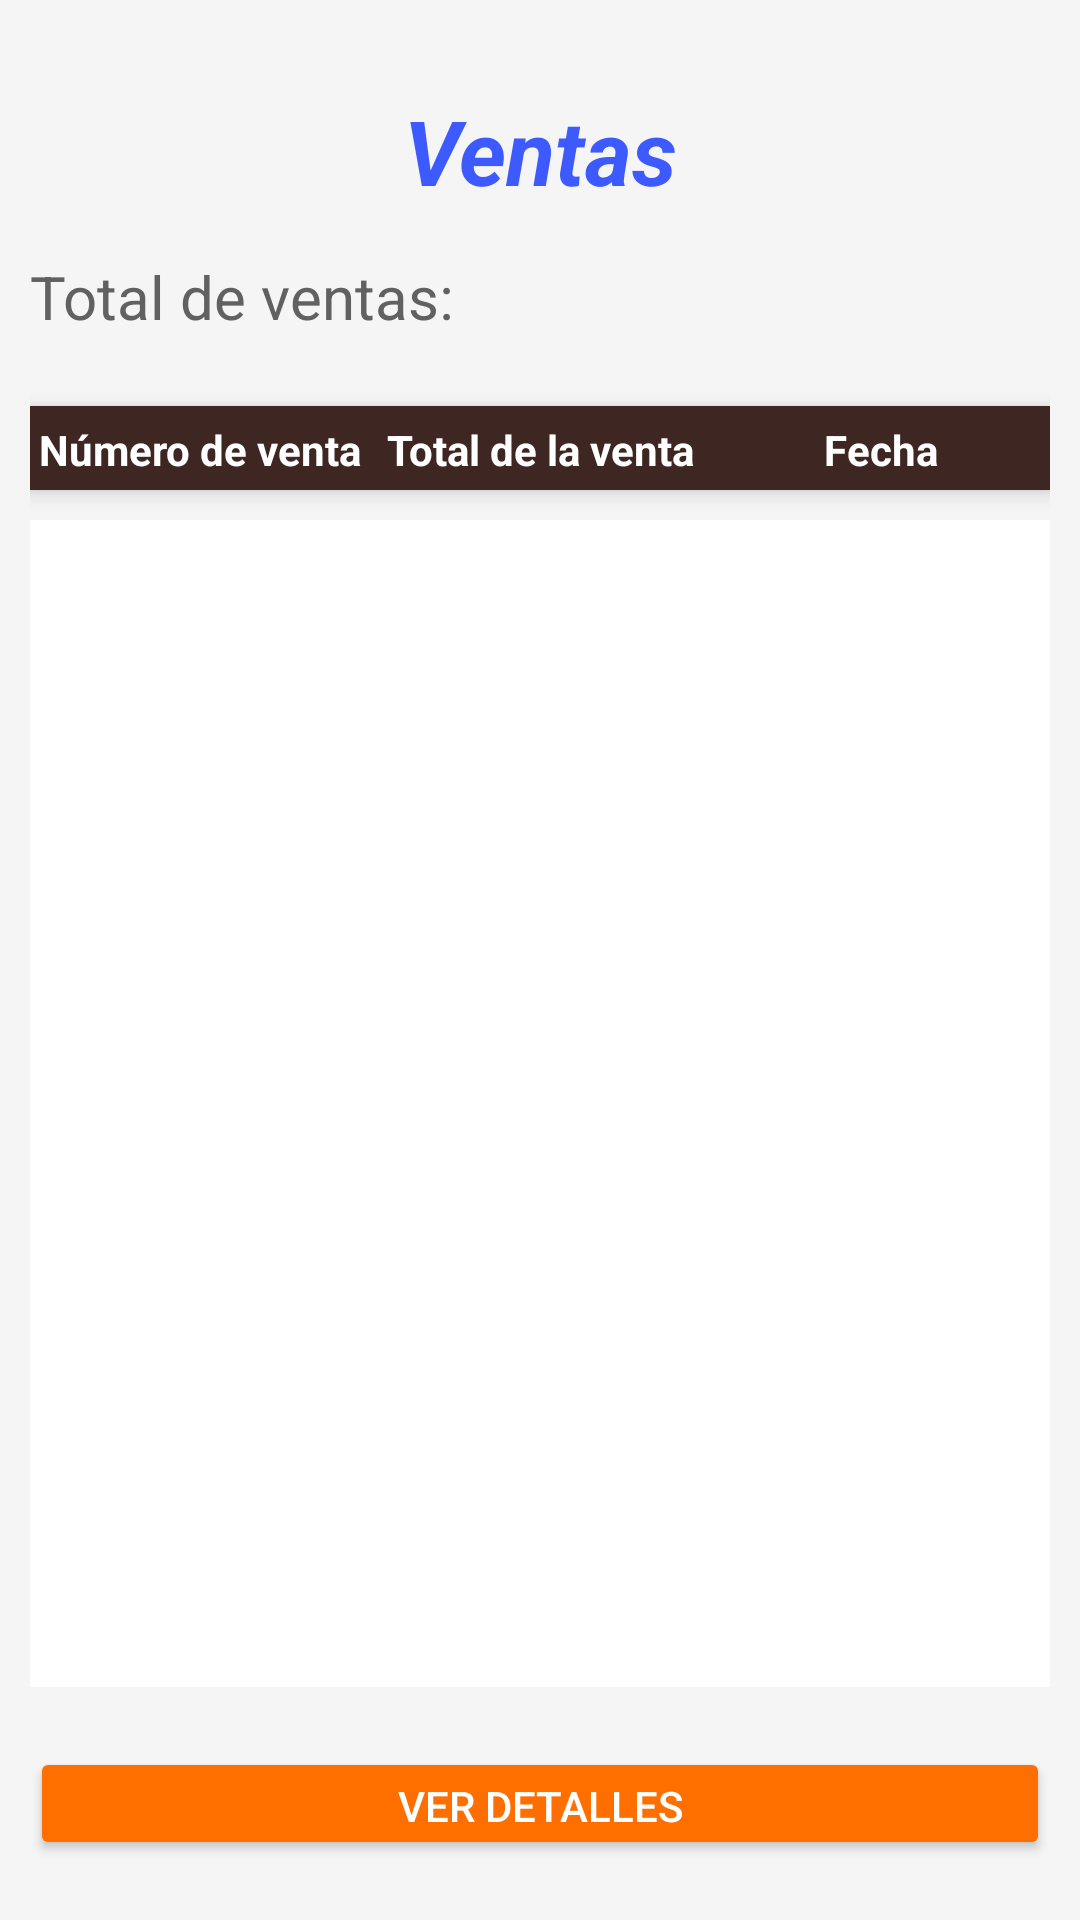

Reconstruct the res/layout file that produces this screen, plus the resources it refers to.
<!-- AndroidManifest.xml: application theme Theme.PuntoDeVenta -->
<!-- res/layout/fragment_ventas.xml -->
<?xml version="1.0" encoding="utf-8"?>
<androidx.constraintlayout.widget.ConstraintLayout xmlns:android="http://schemas.android.com/apk/res/android"
    xmlns:app="http://schemas.android.com/apk/res-auto"
    xmlns:tools="http://schemas.android.com/tools"
    android:id="@+id/main"
    android:layout_width="match_parent"
    android:layout_height="match_parent"
    android:background="#F5F5F5"
    tools:context=".fragment.VentasFragment">
    <LinearLayout
        android:layout_width="match_parent"
        android:layout_height="match_parent"
        android:layout_marginStart="10dp"
        android:layout_marginTop="30dp"
        android:layout_marginEnd="10dp"
        android:layout_marginBottom="20dp"
        android:orientation="vertical"
        app:layout_constraintBottom_toBottomOf="parent"
        app:layout_constraintEnd_toEndOf="parent"
        app:layout_constraintStart_toStartOf="parent"
        app:layout_constraintTop_toTopOf="parent">
        <TextView
            android:id="@+id/textView12"
            android:layout_width="match_parent"
            android:layout_height="wrap_content"
            android:gravity="center"
            android:text="Ventas"
            android:textSize="30sp"
            android:textColor="#3D5AFE"
            android:textStyle="bold|italic" />
        <LinearLayout
            android:layout_width="match_parent"
            android:layout_height="40dp"
            android:layout_marginTop="15dp"
            android:orientation="horizontal">
            <TextView
                android:id="@+id/totalVentas"
                android:layout_width="wrap_content"
                android:layout_height="wrap_content"
                android:layout_weight="1"
                android:text="Total de ventas: "
                android:textSize="20sp"
                android:textColor="#616161" />
            <TextView
                android:id="@+id/tvTotalVentas"
                android:layout_width="wrap_content"
                android:layout_height="wrap_content"
                android:layout_weight="1"
                android:textSize="20sp"
                android:textColor="#616161" />
        </LinearLayout>
        <LinearLayout
            android:layout_width="match_parent"
            android:layout_height="28dp"
            android:layout_marginTop="10dp"
            android:orientation="horizontal"
            android:background="#3E2723"
            android:elevation="4dp"
            android:paddingVertical="5dp">
            <TextView
                android:id="@+id/textView21"
                android:layout_width="0dp"
                android:layout_height="wrap_content"
                android:layout_weight="1"
                android:gravity="center"
                android:text="Número de venta"
                android:textColor="#FFFFFF"
                android:textStyle="bold" />
            <TextView
                android:id="@+id/textView25"
                android:layout_width="0dp"
                android:layout_height="wrap_content"
                android:layout_weight="1"
                android:gravity="center"
                android:text="Total de la venta"
                android:textColor="#FFFFFF"
                android:textStyle="bold" />
            <TextView
                android:id="@+id/textView27"
                android:layout_width="0dp"
                android:layout_height="wrap_content"
                android:layout_weight="1"
                android:gravity="center"
                android:text="Fecha"
                android:textColor="#FFFFFF"
                android:textStyle="bold" />
        </LinearLayout>
        <androidx.recyclerview.widget.RecyclerView
            android:id="@+id/rvVentas"
            android:layout_width="match_parent"
            android:layout_height="389dp"
            android:layout_marginTop="10dp"
            android:background="#FFFFFF" />

        <Button
            android:id="@+id/btnVerDetallesVenta"
            android:layout_width="match_parent"
            android:layout_height="wrap_content"
            android:layout_marginTop="20dp"
            android:text="Ver detalles"
            android:backgroundTint="#FF6F00"
            android:textColor="#FFFFFF" />
    </LinearLayout>
</androidx.constraintlayout.widget.ConstraintLayout>
<!-- resources referenced by this layout -->
<resources>
  <style name="Theme.PuntoDeVenta" parent="Base.Theme.PuntoDeVenta" />
  <style name="Base.Theme.PuntoDeVenta" parent="Theme.Material3.DayNight.NoActionBar">
          
           <item name="colorPrimary">@color/principal</item>
      </style>
  <color name="principal">#4A9AD9</color>
</resources>
